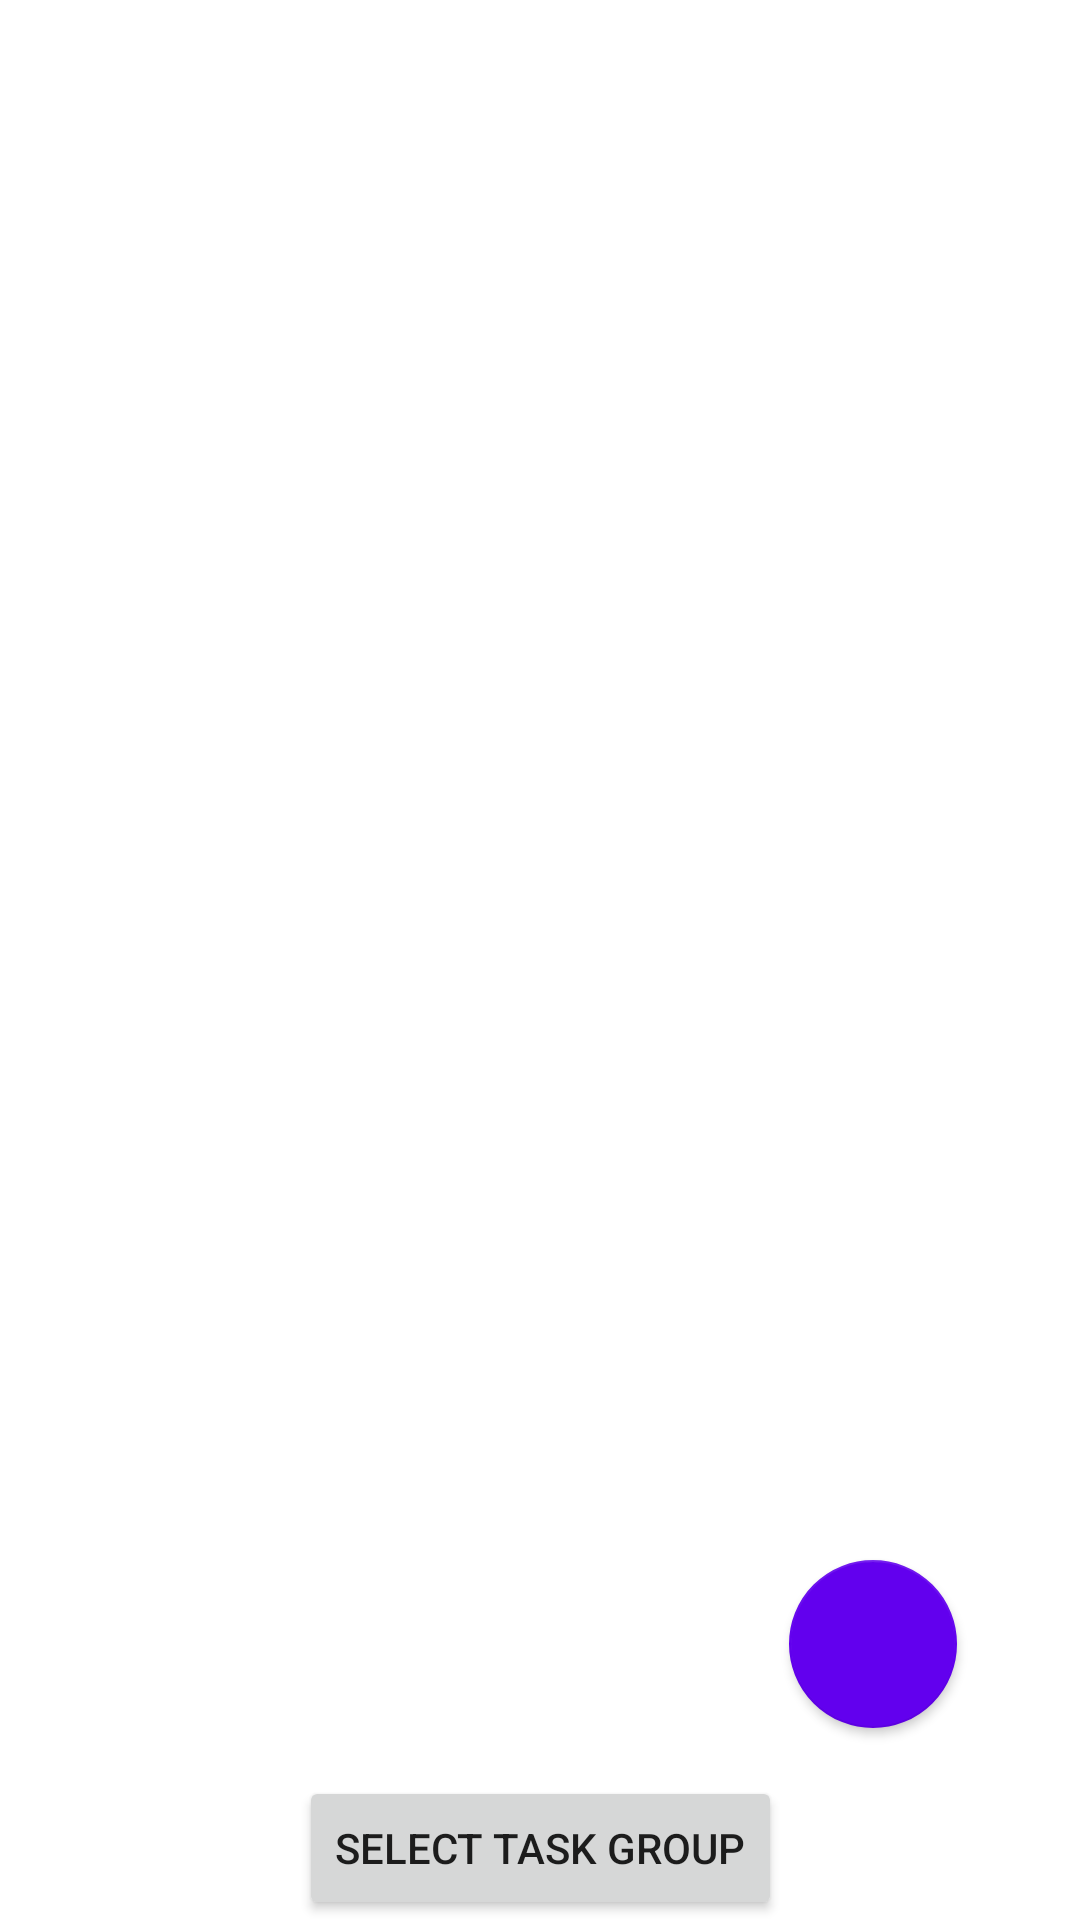

This screen was rendered from an Android layout file. Write that file and the resources it references.
<!-- AndroidManifest.xml: application theme Theme.MyTheme -->
<!-- res/layout/activity_create_game.xml -->
<?xml version="1.0" encoding="utf-8"?>
<androidx.constraintlayout.widget.ConstraintLayout xmlns:android="http://schemas.android.com/apk/res/android"
    xmlns:app="http://schemas.android.com/apk/res-auto"
    android:id="@+id/my_recycler_view_task"
    android:layout_width="match_parent"
    android:layout_height="match_parent">

    <androidx.constraintlayout.widget.ConstraintLayout
        android:layout_width="match_parent"
        android:layout_height="match_parent"
        app:layout_constraintBottom_toBottomOf="parent"
        app:layout_constraintEnd_toEndOf="parent"
        app:layout_constraintStart_toStartOf="parent"
        app:layout_constraintTop_toTopOf="parent">

        <com.google.android.material.floatingactionbutton.FloatingActionButton
            android:id="@+id/floating_action_button_player"
            style="@style/Widget.MaterialComponents.Button.Icon"
            android:layout_width="56dp"
            android:layout_height="wrap_content"
            android:layout_gravity="bottom|end"
            android:layout_margin="16dp"
            android:layout_marginEnd="25dp"
            android:layout_marginBottom="25dp"
            android:backgroundTint="#6200EE"
            android:contentDescription="@string/add_custom_task"
            app:layout_constraintBottom_toTopOf="@id/start_create_game"
            app:layout_constraintEnd_toEndOf="@+id/recyclerView_add_player"
            app:srcCompat="@drawable/baseline_add_white_24"
            app:tint="@color/colorWhite" />

        <androidx.recyclerview.widget.RecyclerView
            android:id="@+id/recyclerView_add_player"
            android:layout_width="0dp"
            android:layout_height="0dp"
            android:layout_marginStart="25dp"
            android:layout_marginTop="25dp"
            android:layout_marginEnd="25dp"
            android:scrollbars="vertical"
            app:layout_constraintBottom_toTopOf="@+id/start_create_game"
            app:layout_constraintEnd_toEndOf="parent"
            app:layout_constraintHorizontal_bias="1.0"
            app:layout_constraintStart_toStartOf="parent"
            app:layout_constraintTop_toTopOf="parent">

        </androidx.recyclerview.widget.RecyclerView>

        <Button
            android:id="@+id/start_create_game"
            android:layout_width="wrap_content"
            android:layout_height="wrap_content"
            android:text="@string/select_task_group"
            app:layout_constraintBottom_toBottomOf="parent"
            app:layout_constraintEnd_toEndOf="parent"
            app:layout_constraintStart_toStartOf="parent"
            app:layout_constraintTop_toBottomOf="@+id/recyclerView_add_player" />

    </androidx.constraintlayout.widget.ConstraintLayout>

</androidx.constraintlayout.widget.ConstraintLayout>
<!-- resources referenced by this layout -->
<resources>
  <color name="colorWhite">#FFFFFF</color>
  <string name="add_custom_task">Add custom task</string>
  <string name="select_task_group">Select task group</string>
  <style name="Theme.MyTheme" parent="Theme.MaterialComponents.DayNight">
          <item name="actionBarTheme">@style/ThemeOverlay.Actionbar</item>
      </style>
  <style name="ThemeOverlay.Actionbar" parent="ThemeOverlay.MaterialComponents.ActionBar.Surface">
          <item name="android:textColorPrimary">@color/colorWhite</item>
      </style>
</resources>
